Photos from the image-classification dataset "data" in the GitHub repository Ayshamahshoofa/Smart-Skincare. Its 17 classes are: basal cell carcinoma, darier s disease, epidermolysis bullosa pruriginosa, Hailey-Hailey disease, herpes simplex, impetigo, larva migrans, leprosy borderline, leprosy lepromatous, leprosy tuberculoid, lupus erythematosus chronicus discoides, melanoma, mycosis fungoides, papilomatosis confluentes and reticulate, pediculosis capitis, psoriasis, tungiasis.

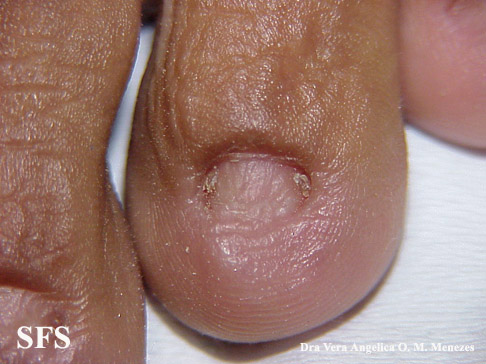
Label: epidermolysis bullosa pruriginosa

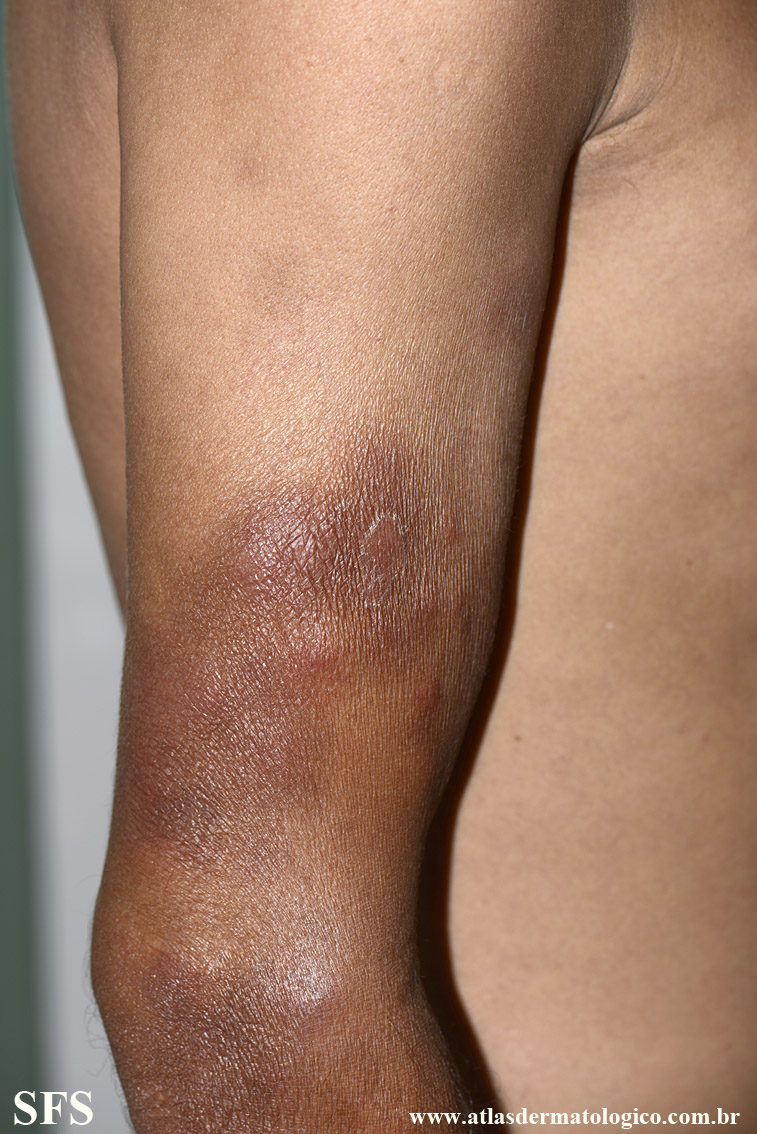
Label: leprosy lepromatous

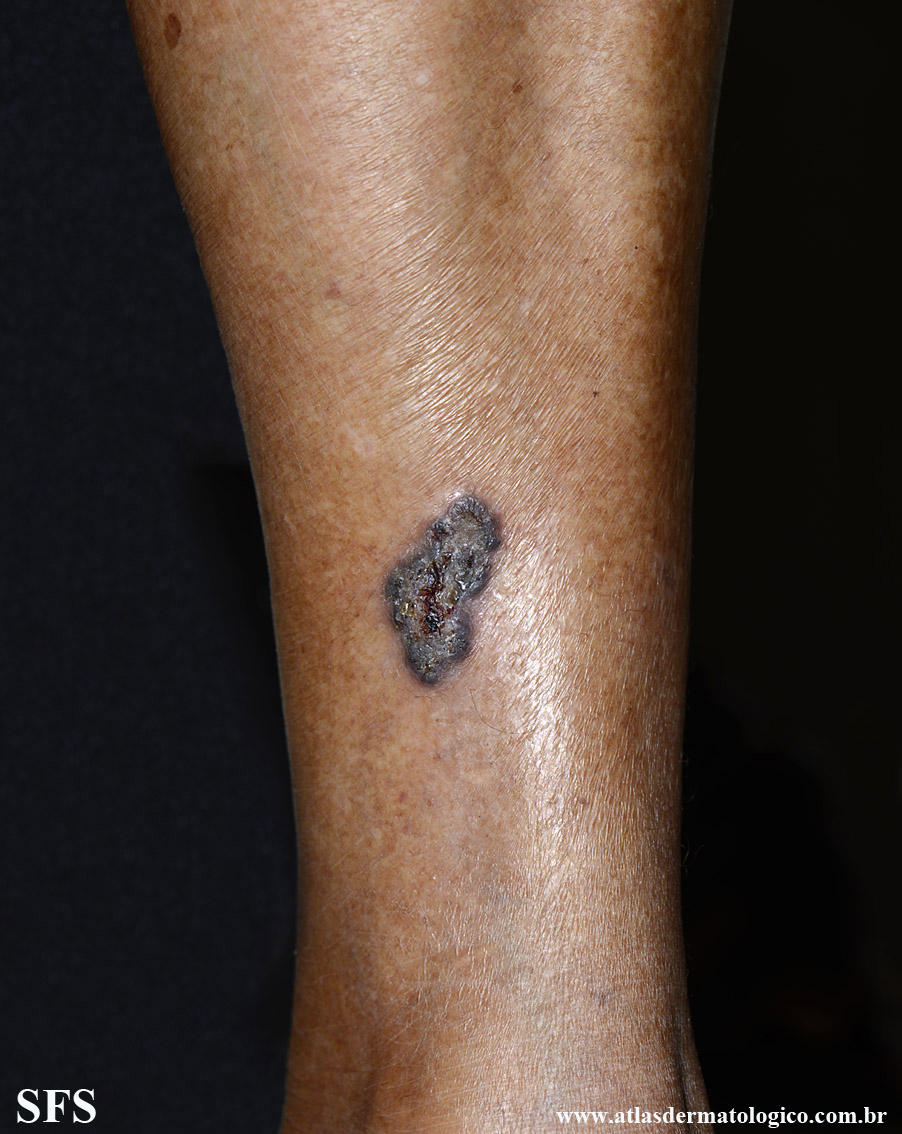
Label: basal cell carcinoma

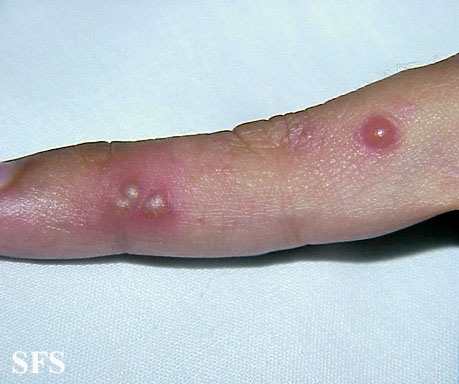
Label: herpes simplex

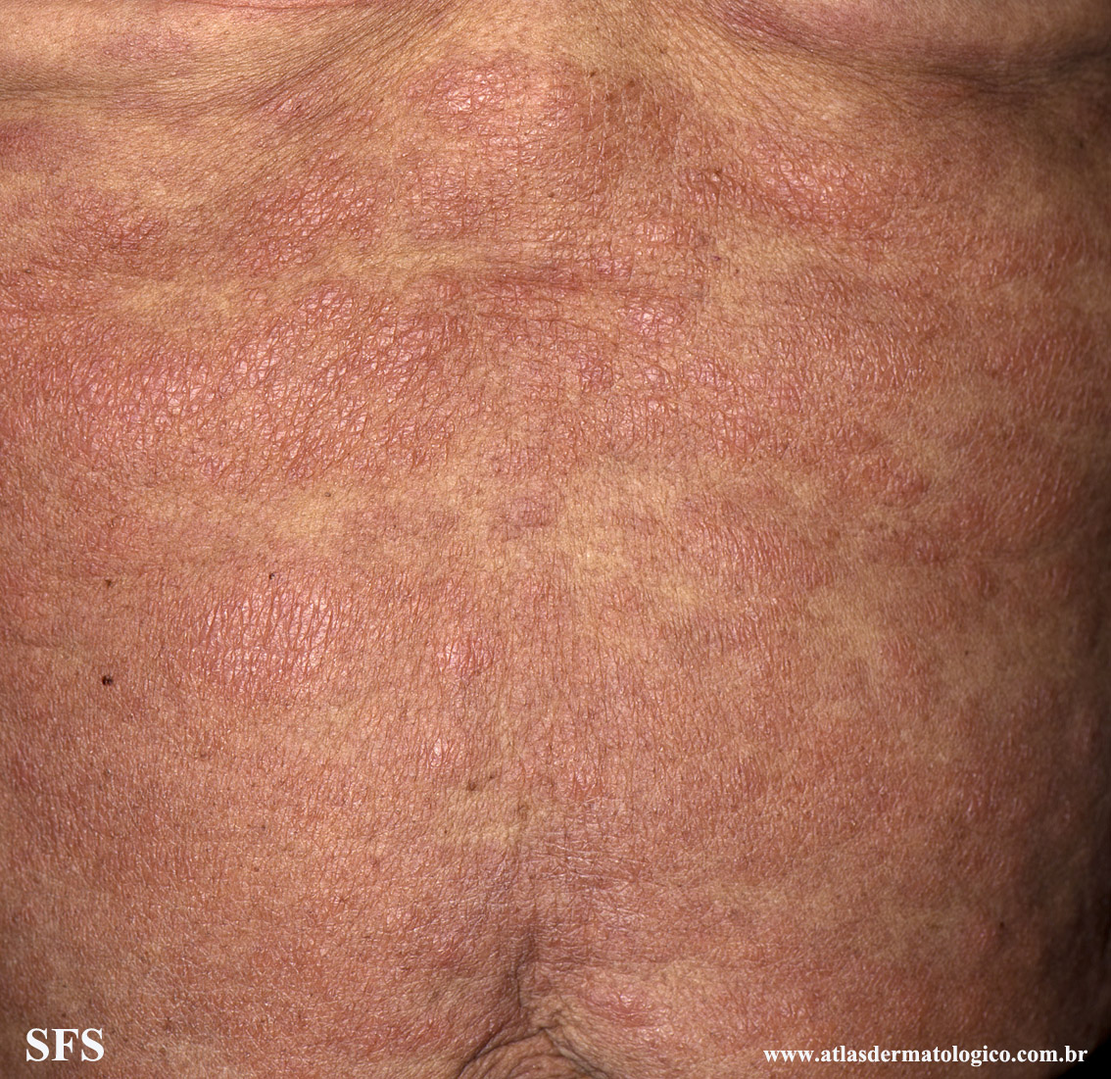
Label: leprosy lepromatous

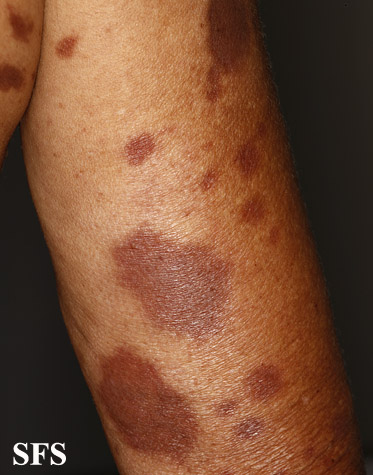
Label: leprosy tuberculoid
